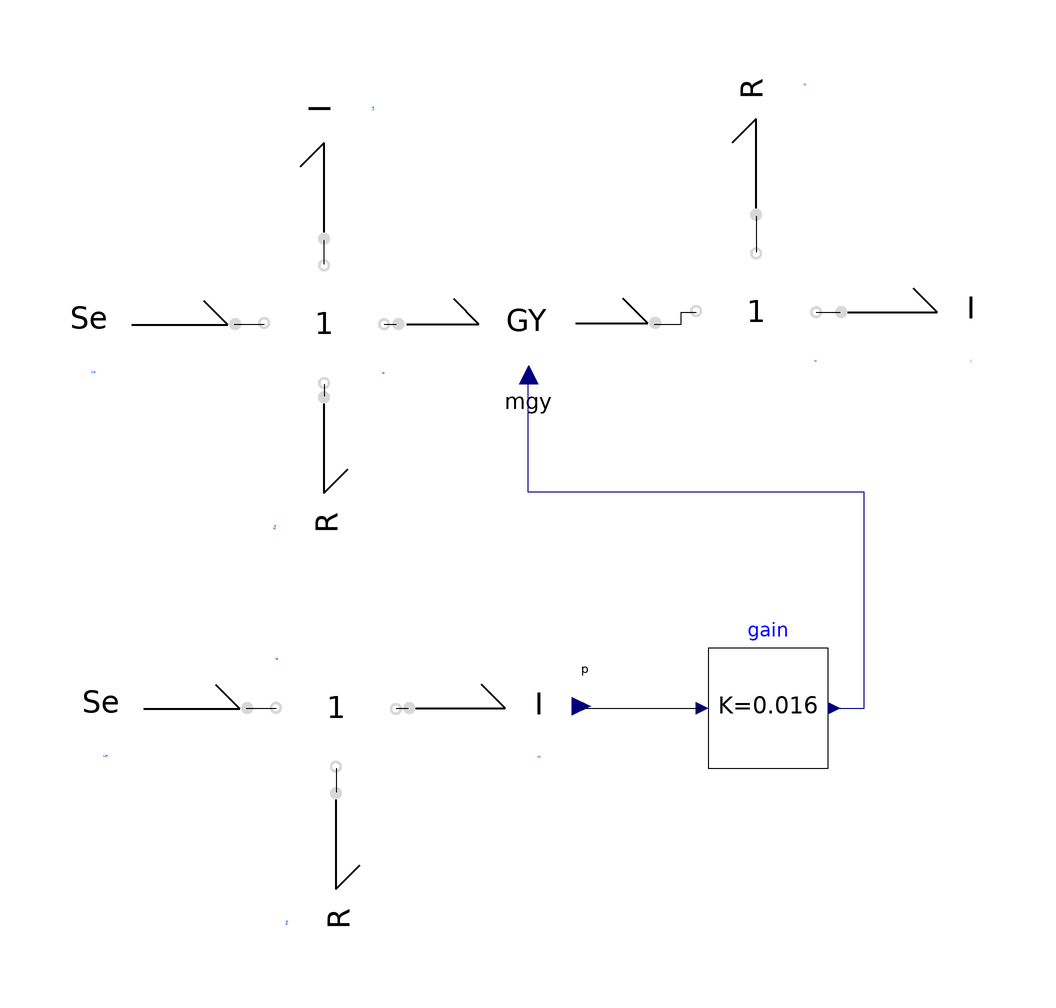

This picture is the connection diagram that the Modelica source below describes through its graphical annotations.

model SepExcDCMotor "Separately excited DC motor (the magnetic flux as output)"
          BondGraph.Examples.SepExcMotor.NLIp nli(f_Table = {0, 3, 6, 9, 12, 15}, p_Table = {0, 200, 380, 480, 530, 545}) annotation(
            Placement(transformation(origin = {-20, -24}, extent = {{-10, -10}, {10, 10}})));
          BondGraph.Components.Basic.Se Ue(E = 184) annotation(
            Placement(transformation(origin = {-74, -24}, extent = {{-10, -10}, {10, 10}})));
          BondGraph.Components.Basic.R Re(R = 25.2) annotation(
            Placement(transformation(origin = {-44, -50}, extent = {{-10, -10}, {10, 10}}, rotation = -90)));
          BondGraph.Components.Basic.Se Ua(E = 460) annotation(
            Placement(transformation(origin = {-76, 40}, extent = {{-10, -10}, {10, 10}})));
          BondGraph.Components.Basic.R Ra(R = 0.05) annotation(
            Placement(transformation(origin = {-46, 16}, extent = {{-10, -10}, {10, 10}}, rotation = -90)));
          BondGraph.Components.Basic.I La(I = 0.003) annotation(
            Placement(visible = true, transformation(origin = {-46, 66}, extent = {{-10, -10}, {10, 10}}, rotation = 90)));
          BondGraph.Components.Modulated.MGY mgy annotation(
            Placement(transformation(origin = {-12, 40}, extent = {{-10, -10}, {10, 10}})));
          BondGraph.Components.Basic.I J(I = 15) annotation(
            Placement(transformation(origin = {52, 42}, extent = {{-10, -10}, {10, 10}})));
          BondGraph.Components.Basic.R b(R = 1.1) annotation(
            Placement(transformation(origin = {26, 70}, extent = {{-10, -10}, {10, 10}}, rotation = 90)));
          DSFLib.ControlSystems.Blocks.Components.Gain gain(K = 0.016) annotation(
            Placement(transformation(origin = {28, -24}, extent = {{-10, -10}, {10, 10}})));
          Components.Basic.J1 ia(N = 4) annotation(
            Placement(transformation(origin = {-46, 40}, extent = {{-10, -10}, {10, 10}})));
          Components.Basic.J1 w annotation(
            Placement(transformation(origin = {26, 42}, extent = {{-10, -10}, {10, 10}})));
          Components.Basic.J1 ie annotation(
            Placement(transformation(origin = {-44, -24}, extent = {{-10, -10}, {10, 10}}, rotation = 180)));
        equation
          connect(nli.y, gain.u) annotation(
            Line(points = {{-3, -24}, {17, -24}}));
          connect(Ua.bondCon, ia.bondConJ1) annotation(
            Line(points = {{-61, 40}, {-56, 40}}));
          connect(ia.bondConJ3, La.bondCon) annotation(
            Line(points = {{-46, 50}, {-46, 54}}));
          connect(ia.bondConJ2, mgy.bondCon1) annotation(
            Line(points = {{-36, 40}, {-34, 40}}));
          connect(ia.bondConJ4, Ra.bondCon) annotation(
            Line(points = {{-46, 30}, {-46, 28}}));
          connect(mgy.bondCon2, w.bondConJ1) annotation(
            Line(points = {{9, 40}, {13.5, 40}, {13.5, 42}, {16, 42}}));
          connect(w.bondConJ2, J.bondCon) annotation(
            Line(points = {{36, 42}, {40, 42}}));
          connect(b.bondCon, w.bondConJ3) annotation(
            Line(points = {{26, 58}, {26, 52}}));
          connect(Ue.bondCon, ie.bondConJ2) annotation(
            Line(points = {{-59, -24}, {-54, -24}}));
          connect(ie.bondConJ3, Re.bondCon) annotation(
            Line(points = {{-44, -34}, {-44, -38}}));
          connect(ie.bondConJ1, nli.bondCon) annotation(
            Line(points = {{-34, -24}, {-32, -24}}));
          connect(gain.y, mgy.u) annotation(
            Line(points = {{39, -24}, {44, -24}, {44, 12}, {-12, 12}, {-12, 31.5}}, color = {0, 0, 127}));
          annotation(
            Documentation(info = "<html>
        <p>This Bond Graph represents a separately excited DC motor. The model is divided into two electrical circuits: the field circuit and the armature circuit. The field circuit consists of a voltage source (Se), a resistance (R), and a non linear inductor (I) representing the excitation winding. The armature circuit includes another voltage source, a resistance, and an inductance, all connected to a 1-junction to ensure the same current flows through them. The GY element models the electromechanical conversion, and its coefficient is modulated by the magnetic flux, which is measured in the excitation intuctor.</p>
        </html>"),
            experiment(StartTime = 0, StopTime = 10, Tolerance = 1e-06, Interval = 0.02));
        end SepExcDCMotor;